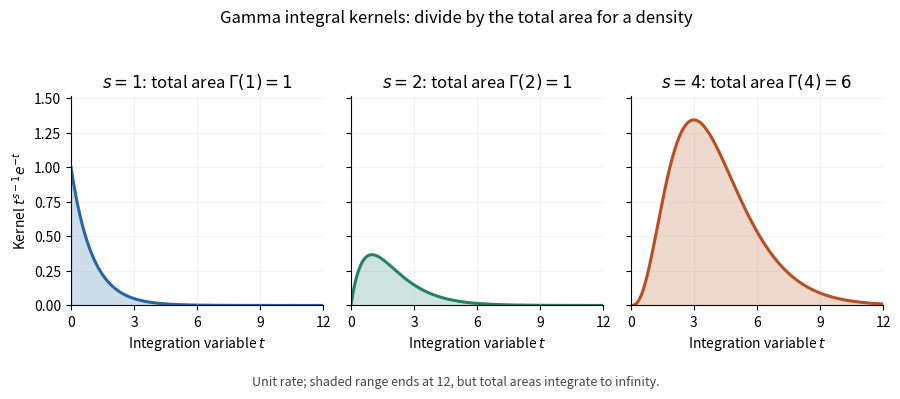

This figure's Python source: (Note: this script raises an exception after producing the figure.)
"""Compare unnormalized Gamma integral kernels, including their total areas.

Tested with Python 3.14.4, NumPy 2.3.5, Matplotlib 3.10.7.
Write an opaque white PNG to the current working directory.
"""
from pathlib import Path

import matplotlib
matplotlib.use("Agg")
import matplotlib.pyplot as plt
import numpy as np


def main():
    t = np.linspace(0, 12, 1201)
    fig, axes = plt.subplots(1, 3, figsize=(9.0, 3.9), dpi=130,
                             sharex=True, sharey=True, facecolor="white")
    for ax, shape, area, color in zip(axes, [1, 2, 4], [1, 1, 6],
                                    ["#2866a3", "#25816b", "#b84f24"]):
        kernel = t ** (shape - 1) * np.exp(-t)
        ax.set_facecolor("white")
        ax.fill_between(t, kernel, color=color, alpha=0.22)
        ax.plot(t, kernel, color=color, lw=2.2)
        ax.set(xlim=(0, 12), ylim=(0, 1.52), xticks=[0, 3, 6, 9, 12],
               xlabel=r"Integration variable $t$",
               title=rf"$s={shape}$: total area $\Gamma({shape})={area}$")
        ax.grid(alpha=0.15)
        ax.spines[["top", "right"]].set_visible(False)
    axes[0].set_ylabel(r"Kernel $t^{s-1}e^{-t}$")
    fig.suptitle("Gamma integral kernels: divide by the total area for a density",
                 fontsize=12)
    fig.text(0.5, 0.015, r"Unit rate; shaded range ends at 12, but total areas integrate to infinity.",
             ha="center", fontsize=9, color="#444444")
    fig.tight_layout(rect=(0, 0.065, 1, 0.94))
    fig.savefig(Path.cwd() / Path(__file__).with_suffix(".png").name,
                facecolor="white", transparent=False)
    plt.close(fig)


if __name__ == "__main__":
    main()
